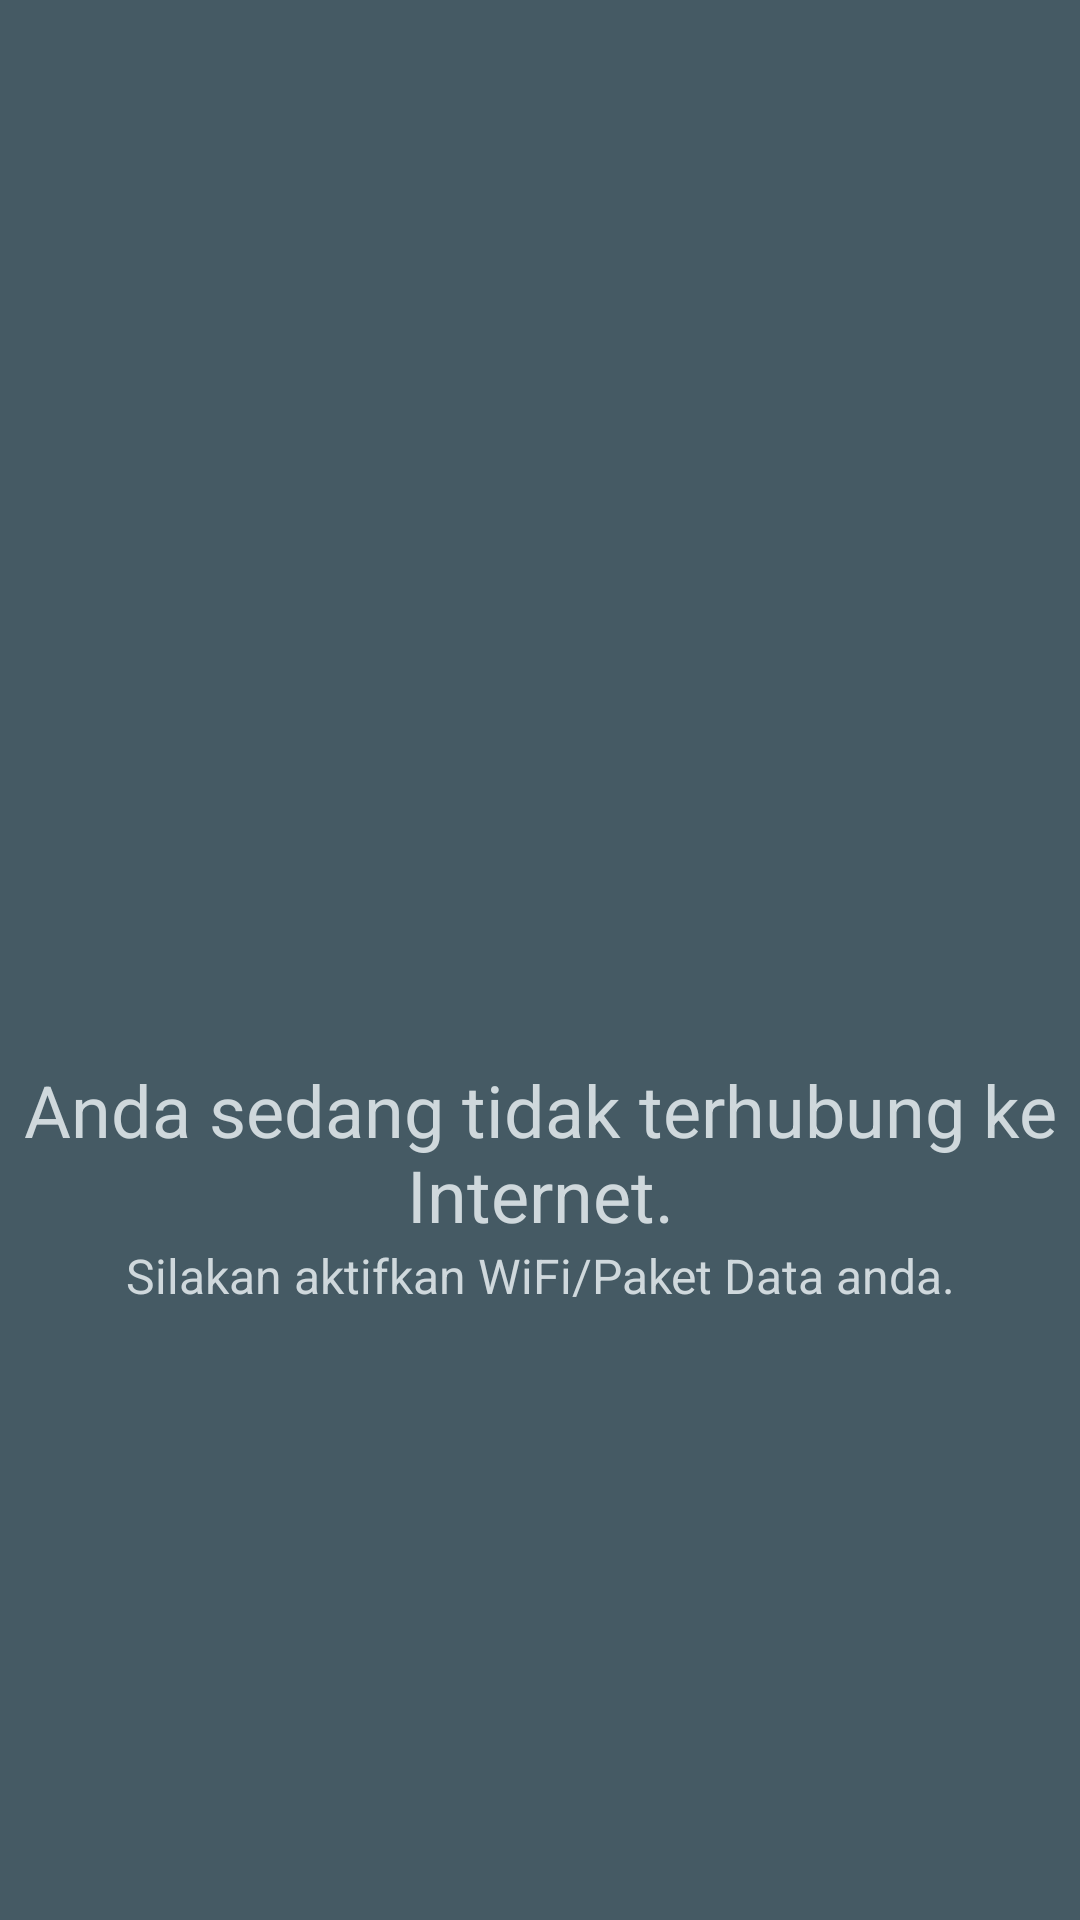

Android layout source for this screen:
<!-- AndroidManifest.xml: application theme AppTheme -->
<!-- res/layout/layout_offline.xml -->
<?xml version="1.0" encoding="utf-8"?>
<LinearLayout xmlns:android="http://schemas.android.com/apk/res/android"
    xmlns:app="http://schemas.android.com/apk/res-auto"
    android:layout_width="match_parent"
    android:layout_height="match_parent"
    android:background="@color/primary_dark"
    android:orientation="vertical">

    <LinearLayout
        android:layout_width="match_parent"
        android:layout_height="match_parent"
        android:layout_marginRight="@dimen/activity_horizontal_margin"
        android:layout_marginLeft="@dimen/activity_horizontal_margin"
        android:layout_marginTop="@dimen/activity_vertical_margin"
        android:layout_marginBottom="@dimen/activity_vertical_margin"
        android:orientation="vertical"
        android:weightSum="2"
        >
        <ImageView
            android:layout_width="150dp"
            android:layout_height="150dp"
            app:srcCompat="@drawable/ic_signal_wifi_off_black_24dp"
            android:layout_weight="1"
            android:layout_gravity="center"

            />
        <TextView
            android:layout_width="match_parent"
            android:layout_height="wrap_content"
            android:text="Anda sedang tidak terhubung ke Internet."
            android:textAppearance="@style/TextAppearance.AppCompat.Headline"
            android:textAlignment="center"
            android:textColor="@color/primary_light"

            />
        <TextView
            android:layout_width="match_parent"
            android:layout_height="wrap_content"
            android:textColor="@color/primary_light"
            android:text="Silakan aktifkan WiFi/Paket Data anda."
            android:textAppearance="@style/TextAppearance.AppCompat.Subhead"
            android:textAlignment="center"

            />
    </LinearLayout>


</LinearLayout>
<!-- resources referenced by this layout -->
<resources>
  <color name="primary_dark">#455A64</color>
  <color name="primary_light">#CFD8DC</color>
  <!-- drawable ic_signal_wifi_off_black_24dp (drawable) -->
  <vector xmlns:android="http://schemas.android.com/apk/res/android"
          android:width="24dp"
          android:height="24dp"
          android:viewportWidth="24.0"
          android:viewportHeight="24.0">
      <path
          android:fillColor="@color/primary_light"
          android:pathData="M23.64,7c-0.45,-0.34 -4.93,-4 -11.64,-4 -1.5,0 -2.89,0.19 -4.15,0.48L18.18,13.8 23.64,7zM17.04,15.22L3.27,1.44 2,2.72l2.05,2.06C1.91,5.76 0.59,6.82 0.36,7l11.63,14.49 0.01,0.01 0.01,-0.01 3.9,-4.86 3.32,3.32 1.27,-1.27 -3.46,-3.46z"/>
  </vector>
  <style name="AppTheme" parent="Theme.AppCompat.Light.DarkActionBar">
          
          <item name="colorPrimary">@color/primary</item>
          <item name="colorPrimaryDark">@color/primary_dark</item>
          <item name="colorAccent">@color/accent</item>
      </style>
  <color name="primary">#607D8B</color>
  <color name="accent">#FFC107</color>
</resources>
